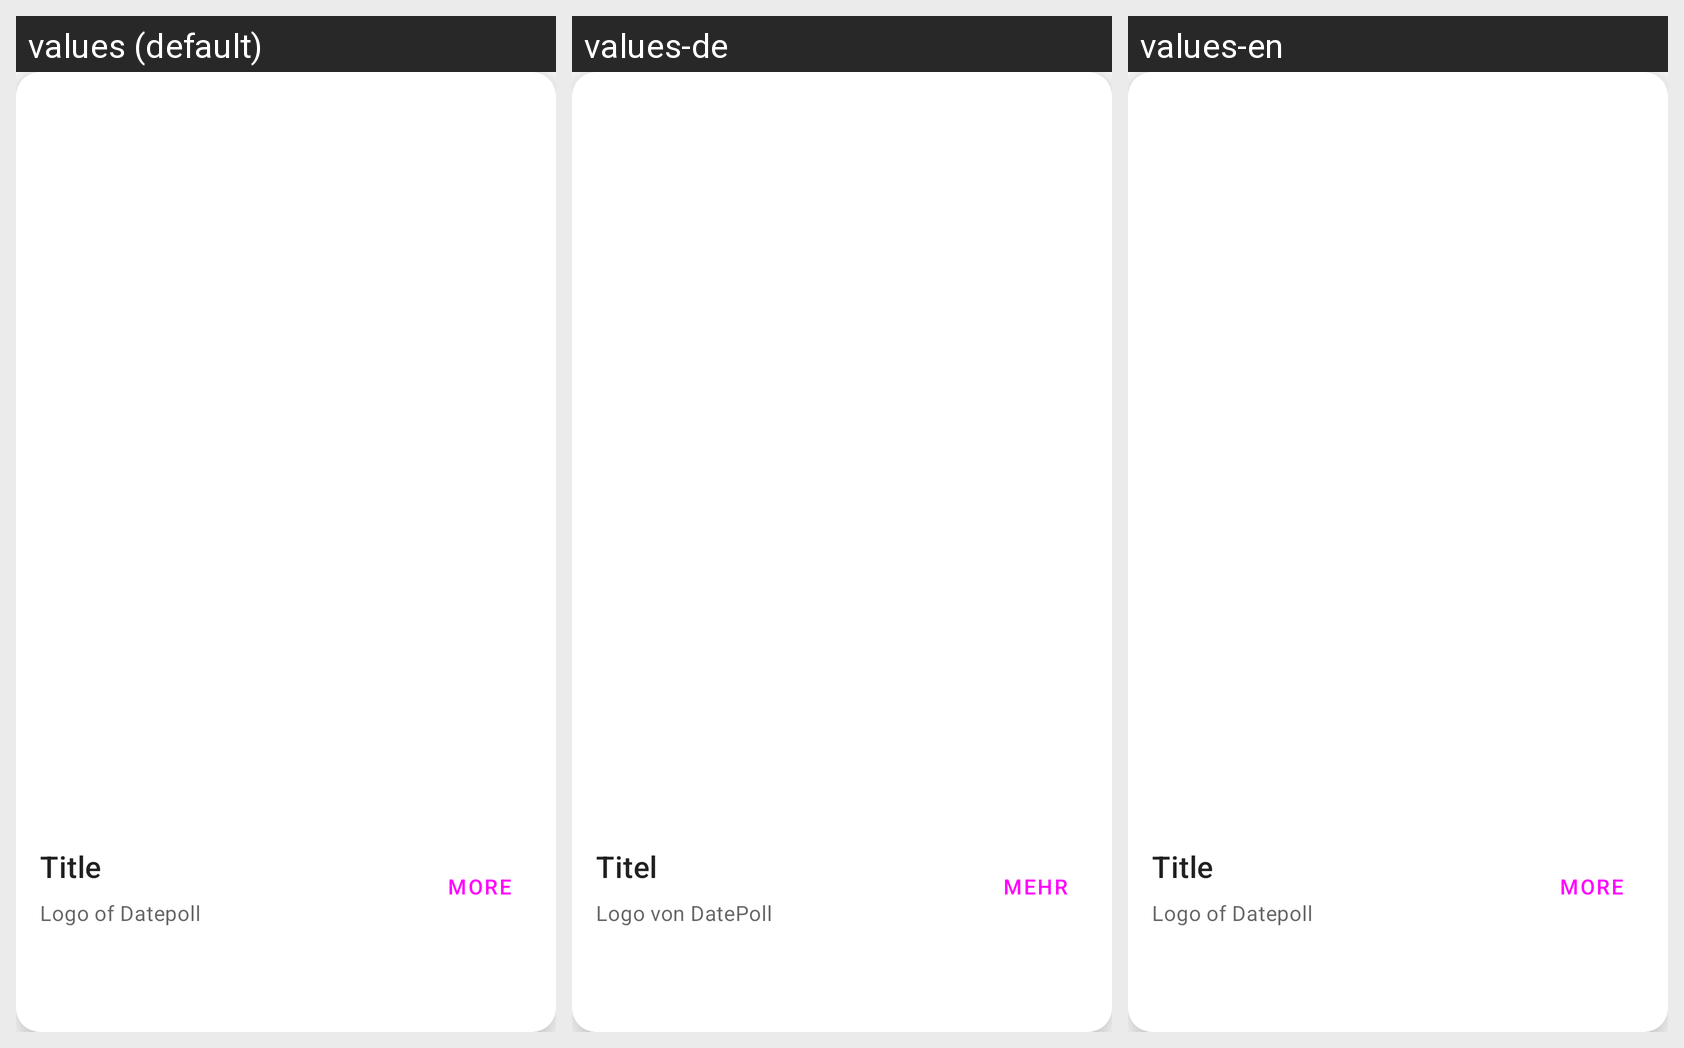

Here is an Android app screen in its default locale and in the app's own translations. Write out the translated-string differences for the strings that appear on this screen.
Android screen res/layout/movie_card.xml rendered under 3 locales, left to right: values (default), values-de, values-en. Device: Nexus 5 (rendered at 1080×1920; each locale shown at half size, 540×960, under a caption strip naming it); theme AppTheme.NoActionBar.
Strings drawn on this screen, with the default value and each locale's value (text and hints the layout hard-codes, and strings that could not be matched under every locale, appear in the picture but are not listed):

logo_description
  values: Logo of Datepoll
  values-de: Logo von DatePoll
  values-en: Logo of Datepoll

more
  values: more
  values-de: Mehr
  values-en: more

title
  values: Title
  values-de: Titel
  values-en: Title
